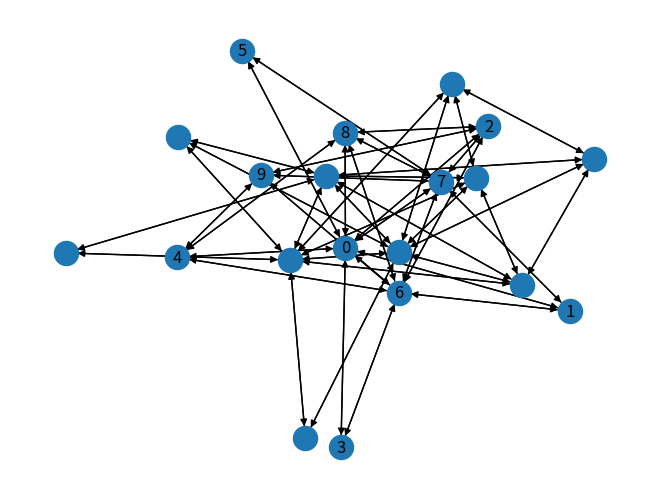

This figure's Python source:
#!/usr/bin/env python3

import networkx as nx
import random
import matplotlib.pyplot as plt

def singlePath(i):
    """
    Generates a PDDL domain where there exists only a single reverse plan for action del-all of length i.

    :param i: length of the single reverse plan
    :return: the PDDL doamin in string format
    """

    predicates = [f"(f{j})" for j in range(0, i+1)]

    not_predicates = [f"(not {p})" for p in predicates]

    newline = "\n"

    actions = [f"""
    (:action add-f{j}
    :precondition (f{j-1})
    :effect (f{j}))
    """ for j in range(1, i+1)]

    domain = f"""
    (define (domain rev-{i})
    (:requirements :strips)
    (:predicates {" ".join(predicates)})

    (:action del-all
    :precondition (and {" ".join(predicates)})
    :effect (and {" ".join(not_predicates)})
    )

    (:action add-f0
    :effect (f0))

    {newline.join(actions)}
    )
    """

    return domain


def multiplePaths(i):
    """
    Generates a PDDL domain with multiple reverse plans for action del-all of length 0.5 * i * (i+1).

    :param i: length of the single reverse plan
    :return: the PDDL doamin in string format
    """

    predicates = [f"(f{j})" for j in range(0, i+1)]

    not_predicates = [f"(not {p})" for p in predicates]

    newline = "\n"

    actions = [f"""
    (:action add-f{j}
    :precondition (f{j-1})
    :effect (and (f{j}) {' '.join([f'(not (f{i}))' for i in range(j)])}))
    """ for j in range(1, i+1)]

    domain = f"""
    (define (domain quadratic-{i})
    (:requirements :strips)
    (:predicates {" ".join(predicates)})

    (:action del-all
    :precondition (and {" ".join(predicates)})
    :effect (and {" ".join(not_predicates)}))

    (:action add-f0
    :effect (f0))

    {newline.join(actions)})
    """

    return domain


def multiplePathsDeadEnds(i):
    """
    Generates a PDDL domain with multiple reverse plans and possible dead ends for action del-all of length 0.5 * i * (i+1).

    :param i: length of the single reverse plan
    :return: the PDDL doamin in string format
    """

    predicates = [f"(f{j})" for j in range(0, i+1)]

    not_predicates = [f"(not {p})" for p in predicates]

    newline = "\n"

    actions = [f"""
    (:action add-f{j}
    :precondition (f{j-1})
    :effect (and (f{j}) {' '.join([f'(not (f{i}))' for i in range(j)])}))
    """ for j in range(1, i+1)]

    domain = f"""
    (define (domain quadratic-{i})
    (:requirements :strips)
    (:predicates {" ".join(predicates + ["(token)"])})

    (:action del-all
    :precondition (and {" ".join(predicates + ["(token)"])})
    :effect (and {" ".join(not_predicates)}))

    (:action add-f0
    :effect (f0))

    {newline.join(actions)}

    (:action consume
    :precondition (token)
    :effect (not (token))))
    """

    return domain

def barabasiAlbert(m, n):
    """
    Generates a PDDL domain with multiple reverse plans and possible dead ends for action del-all of length 0.5 * i * (i+1).

    :param i: length of the single reverse plan
    :return: the PDDL doamin in string format
    """

    seed = random.seed(246)

    G = nx.barabasi_albert_graph(m, n, seed=seed)
    # TODO evaluate pairs and not hard coded nodes
    G.remove_edge(0, 9)
    G = nx.to_directed(G)

    predicates = [f"(f{j})" for j in G.nodes]

    not_predicates = [f"(not {p})" for p in predicates]

    newline = "\n"

    actions = [f"""
    (:action add-f{u}-f{v}
    :precondition (f{u})
    :effect (f{v}))
    """ for (u, v) in G.edges]

    domain = f"""
    (define (domain ba-{m}-{n})
    (:requirements :strips)
    (:predicates {" ".join(predicates)})

    (:action del-all
    :precondition (f9)
    :effect (and {" ".join(not_predicates)})
    )

    (:action add-f0
    :effect (f0))

    {newline.join(actions)}
    )
    """

    print(domain)

    nx.draw(G, with_labels=True)

    plt.savefig("graph_visualization.png", format="png")

    nx.draw(G)

    return domain


def generateDomains(folder, start, limit, step, domain):
    """
    Generates domains for the specified domain name using the provided domain function following the range for the i value.
    Start and limit specify the upper and lower bound of the argument i for the to be generated domains, step the increment at each step.
    Currently the highest possible value for limit is 999.

    :param folder: folder in which the PDDL domains shall be written to
    :param start: start value of argument i
    :param limit: limit of argument i
    :param step: step increment of argument i
    :param domain: domain type to be created ("singlePath", "multiplePaths", or "multiplePathsDeadEnds")
    """
    if limit >= 1000:
        print("The limit is only supported up to a value of 999.")
        return
    domainFunctions = [singlePath, multiplePaths, multiplePathsDeadEnds]
    
    if domain not in [f.__name__ for f in domainFunctions]:
        print(f"The provided domain \"{domain}\" does not have a corresponding domain function.")
        return
    domainFunction = [f for f in domainFunctions if f.__name__ == domain][0]
    
    from pathlib import Path
    Path(folder).mkdir(parents=True, exist_ok=True)

    for i in range(start, limit+1, step):
        print(f"Generating {domain} domain for input i = {i} ... ", end="")
        domainString = domainFunction(i)
        print(f"done ... ", end="")
        filename = f"{folder}/{domain}_d{str(i).zfill(3)}.pddl"
        with open(filename, "w") as f:
            f.write(domainString)
            f.close()
        print(f"and saved as file \"{filename}\"", end="")
        print("")


if __name__ == "__main__":
    #import fire
    #fire.Fire(generateDomains)

    # TODO workaround until barabasiAlbert is fully implemented
    barabasiAlbert(10, 5)
